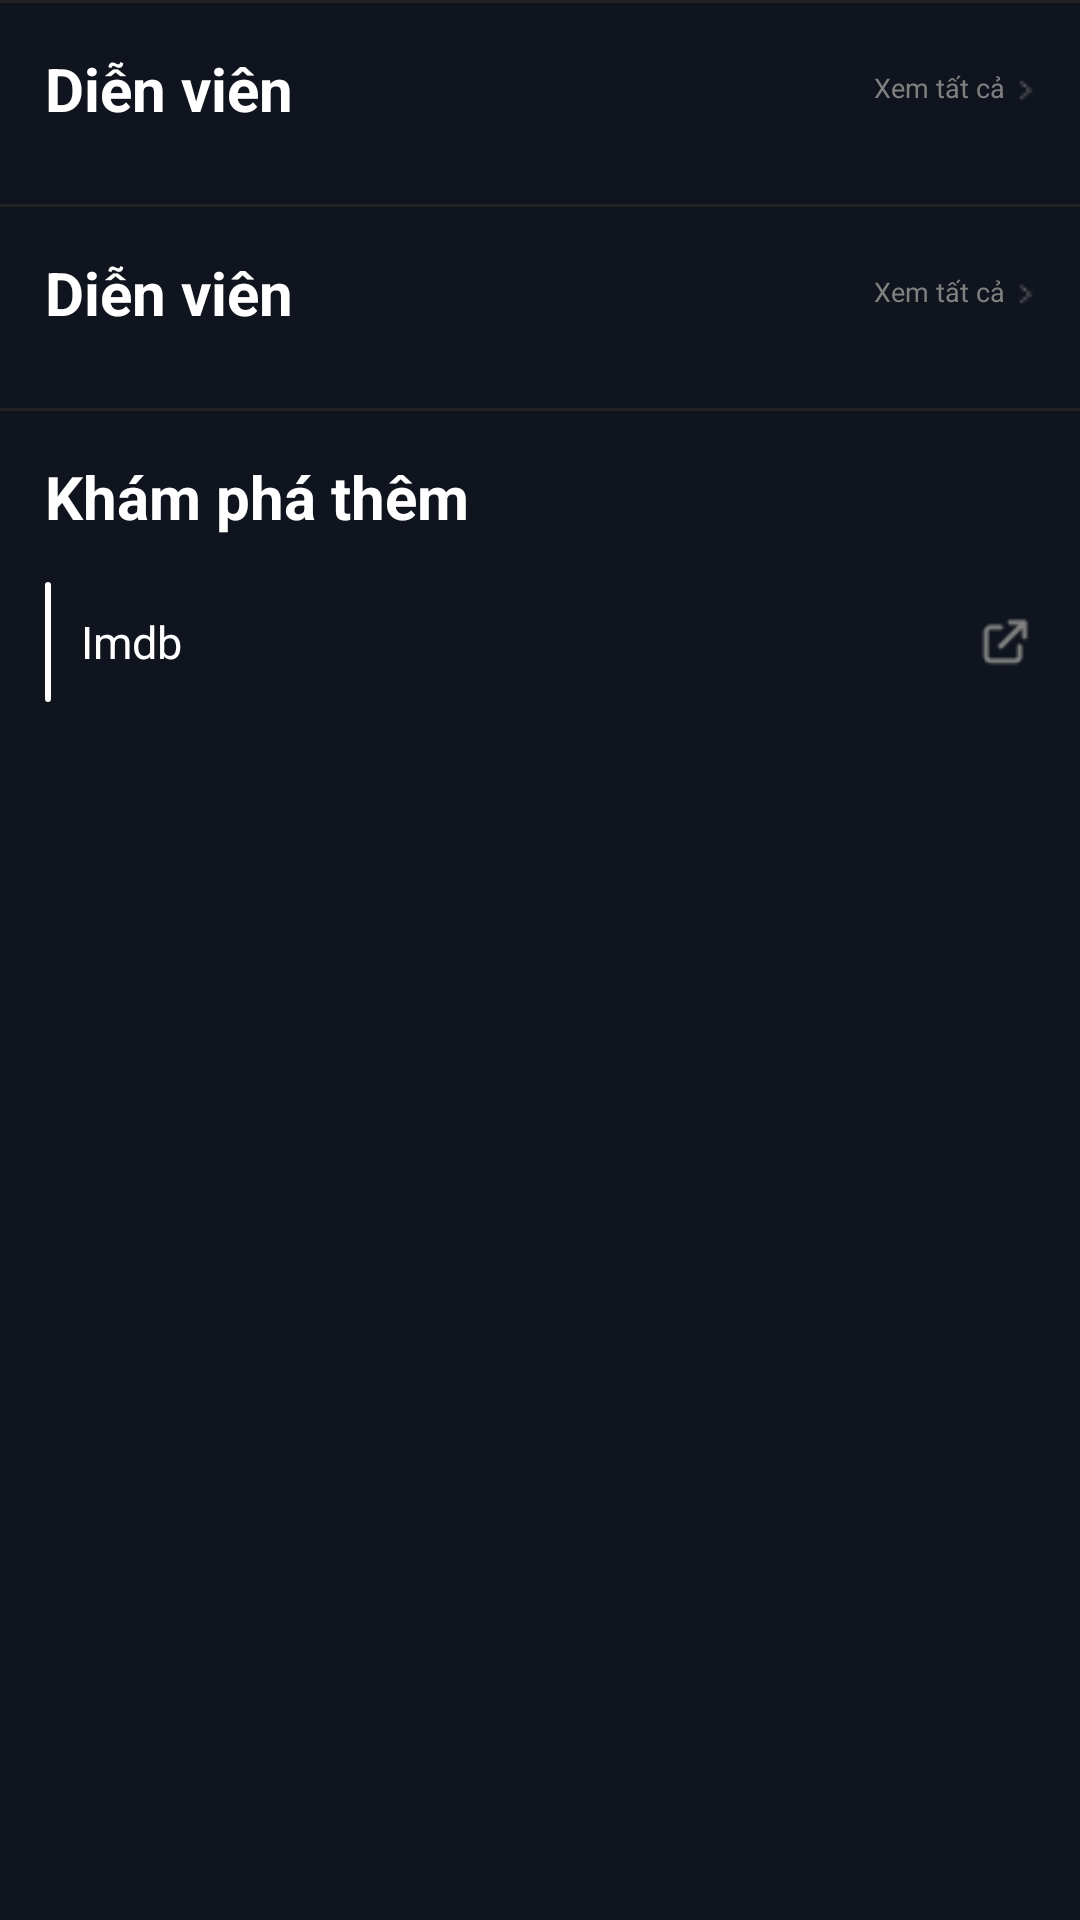

Write the Android layout XML for this screen, with the resource values it uses.
<!-- AndroidManifest.xml: application theme Theme.AppTraCuuPhim -->
<!-- res/layout/content_network.xml -->
<?xml version="1.0" encoding="utf-8"?>
<androidx.core.widget.NestedScrollView xmlns:android="http://schemas.android.com/apk/res/android"
    xmlns:app="http://schemas.android.com/apk/res-auto"
    android:layout_width="match_parent"
    android:layout_height="match_parent"
    android:background="@color/body_color">

    <LinearLayout
        android:layout_width="match_parent"
        android:layout_height="wrap_content"
        android:orientation="vertical">

        <include android:id="@+id/film_extra_info"
            layout="@layout/film_list_detail"/>

        <include android:id="@+id/film_known_tv"
            layout="@layout/film_list_detail"/>

        <LinearLayout
            android:layout_width="match_parent"
            android:layout_height="wrap_content"
            android:orientation="vertical">
            <View
                android:layout_width="match_parent"
                android:layout_height="1dp"
                android:background="@color/line_color" />
            <LinearLayout
                android:layout_width="match_parent"
                android:layout_height="wrap_content"
                android:layout_marginVertical="15dp"
                android:orientation="vertical">
                <RelativeLayout
                    android:layout_width="match_parent"
                    android:layout_height="wrap_content"
                    android:paddingHorizontal="15dp"
                    android:layout_marginBottom="10dp">
                    <TextView
                        android:id="@+id/title"
                        android:layout_width="wrap_content"
                        android:layout_height="wrap_content"
                        android:text="Khám phá thêm"
                        android:textSize="20dp"
                        android:textStyle="bold"
                        android:textColor="@color/white"/>
                </RelativeLayout>
                <RelativeLayout
                    android:id="@+id/item_media"
                    android:layout_width="match_parent"
                    android:layout_height="wrap_content"
                    android:paddingHorizontal="15dp"
                    android:paddingVertical="5dp"
                    android:background="@color/body_color">
                    <LinearLayout
                        android:layout_width="match_parent"
                        android:layout_height="wrap_content"
                        android:orientation="horizontal">
                        <ImageView
                            android:id="@+id/iv_media"
                            android:layout_width="wrap_content"
                            android:layout_height="40dp"
                            android:adjustViewBounds="true"
                            android:layout_gravity="center"
                            android:background="@drawable/smail_border"
                            android:src="@drawable/imdb"/>
                        <TextView
                            android:id="@+id/name"
                            android:layout_width="wrap_content"
                            android:layout_height="wrap_content"
                            android:text="Imdb"
                            android:textSize="15dp"
                            android:layout_gravity="center"
                            android:textColor="@color/white"
                            android:layout_marginStart="10dp"/>
                    </LinearLayout>
                    <ImageView
                        android:layout_width="20dp"
                        android:layout_height="20dp"
                        android:layout_alignParentRight="true"
                        android:layout_centerVertical="true"
                        android:src="@drawable/external_link_outline"/>
                </RelativeLayout>
            </LinearLayout>
        </LinearLayout>
    </LinearLayout>

</androidx.core.widget.NestedScrollView>
<!-- res/layout/film_list_detail.xml (included above) -->
<?xml version="1.0" encoding="utf-8"?>
<LinearLayout xmlns:android="http://schemas.android.com/apk/res/android"
    android:layout_width="match_parent"
    android:layout_height="wrap_content"
    android:orientation="vertical">
    <View
        android:layout_width="match_parent"
        android:layout_height="1dp"
        android:background="@color/line_color" />
    <LinearLayout
        android:layout_width="match_parent"
        android:layout_height="wrap_content"
        android:layout_marginVertical="15dp"
        android:orientation="vertical">
        <RelativeLayout
            android:layout_width="match_parent"
            android:layout_height="wrap_content"
            android:paddingHorizontal="15dp"
            android:layout_marginBottom="10dp">
            <TextView
                android:id="@+id/title"
                android:layout_width="wrap_content"
                android:layout_height="wrap_content"
                android:text="Diễn viên"
                android:textSize="20dp"
                android:textStyle="bold"
                android:textColor="@color/white"/>
            <LinearLayout
                android:id="@+id/action"
                android:layout_width="wrap_content"
                android:layout_height="wrap_content"
                android:orientation="horizontal"
                android:layout_alignParentRight="true"
                android:layout_centerVertical="true">
                <TextView
                    android:layout_width="wrap_content"
                    android:layout_height="wrap_content"
                    android:text="Xem tất cả"
                    android:textSize="9dp"
                    android:layout_marginEnd="3dp"
                    android:textColor="#808080"/>
                <ImageView
                    android:layout_marginTop="2dp"
                    android:layout_width="wrap_content"
                    android:layout_height="wrap_content"
                    android:src="@drawable/arrow_right_outline"/>
            </LinearLayout>
        </RelativeLayout>
        <androidx.recyclerview.widget.RecyclerView
            android:id="@+id/recycleview_film"
            android:layout_width="match_parent"
            android:layout_height="wrap_content"/>
    </LinearLayout>
</LinearLayout>
<!-- resources referenced by this layout -->
<resources>
  <color name="body_color">#10141E</color>
  <color name="line_color">#222222</color>
  <color name="white">#FFFFFFFF</color>
  <!-- drawable arrow_right_outline: png bitmap (drawable, 190 bytes) -->
  <!-- drawable external_link_outline: png bitmap (drawable, 400 bytes) -->
  <!-- drawable smail_border (drawable) -->
  <?xml version="1.0" encoding="UTF-8"?>
  <shape xmlns:android="http://schemas.android.com/apk/res/android">
      <solid android:color="#ffffff"/>
      <padding android:left="1dp"
          android:top="1dp"
          android:right="1dp"
          android:bottom="1dp"/>
  
  
      <corners android:radius="5dp"/>
  </shape>
  <style name="Theme.AppTraCuuPhim" parent="Base.Theme.AppTraCuuPhim" />
  <style name="Base.Theme.AppTraCuuPhim" parent="Theme.Material3.DayNight.NoActionBar">
          
           <item name="colorPrimary">@color/header_color</item>
      </style>
  <color name="header_color">#171E31</color>
</resources>
